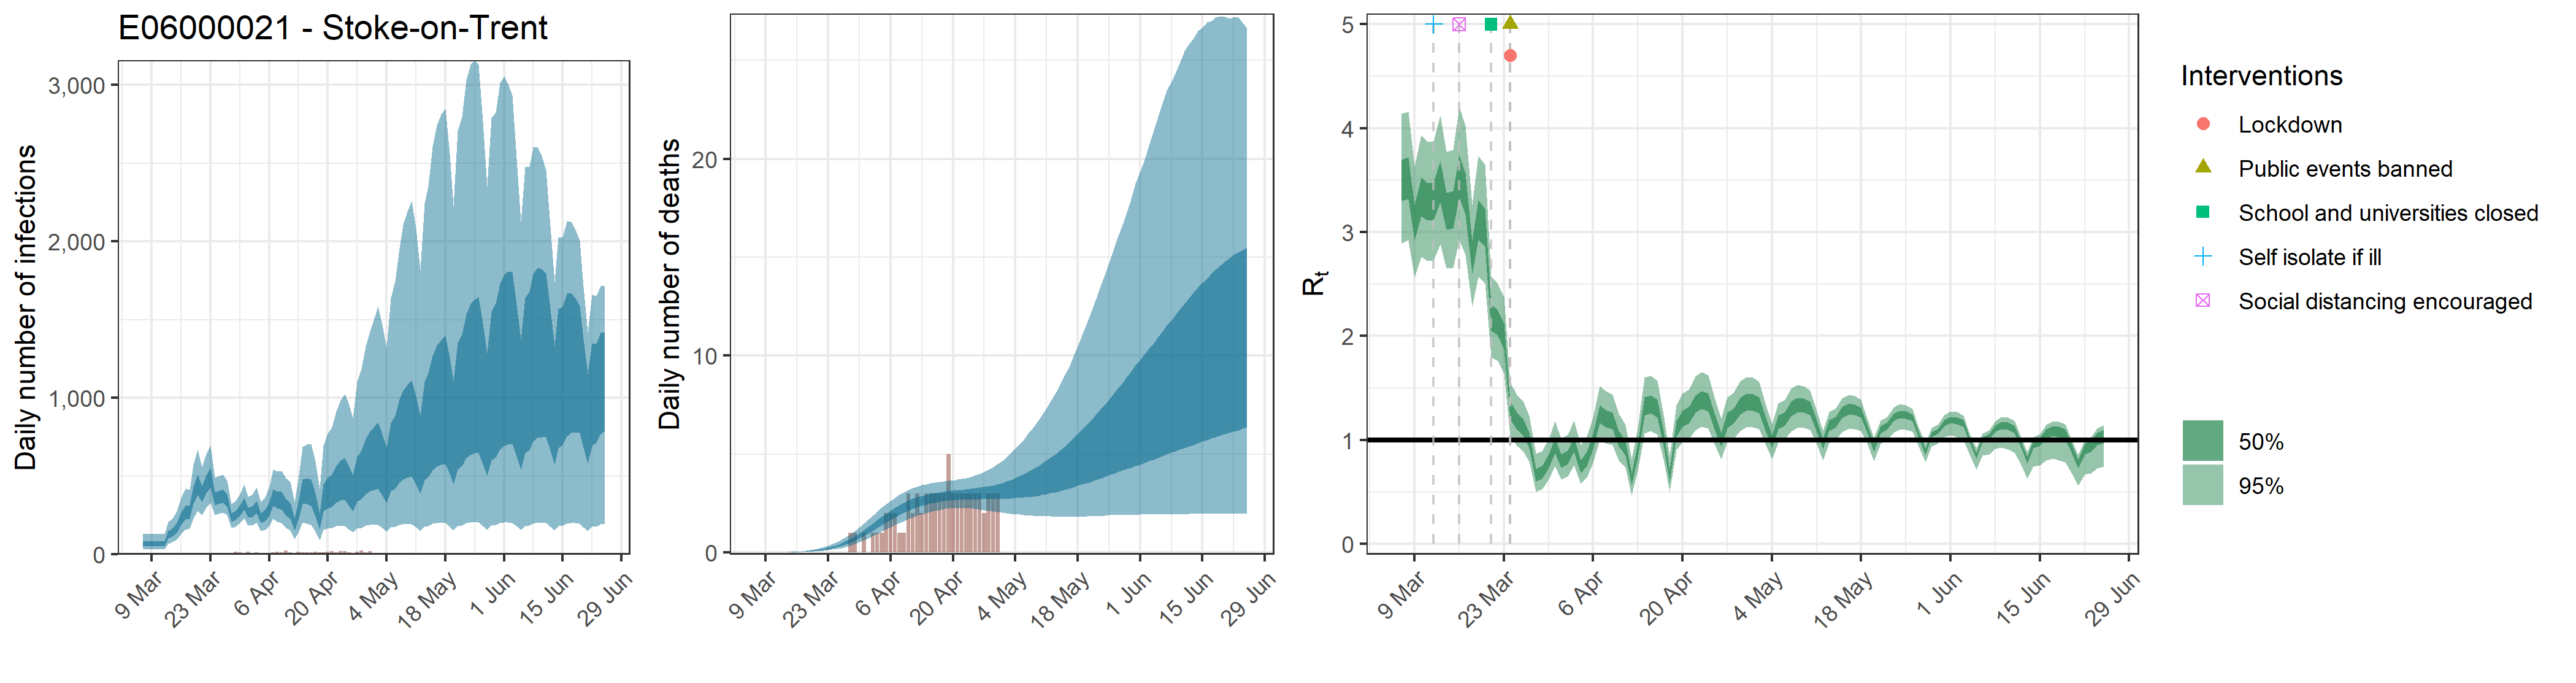

The data file committed next to this chart (first rows):
, date, country, reported_cases, predicted_cases, cases_min, cases_max, cases_min2, cases_max2, reported_deaths, estimated_deaths, deaths_min, deaths_max, deaths_min2, deaths_max2, rt, rt_min, rt_max, rt_min2, rt_max2
1, 2020-03-07, E06000021 - Stoke-on-Trent, 0, 70.37, 32.77, 128.4, 53.28, 83.67, 0, 7.03735308371164e-14, 3.27700896845555e-14, 1.28355745906189e-13, 5.32789821441206e-14, 8.36732386484745e-14, 3.5, 2.893, 4.138, 3.303, 3.697
2, 2020-03-08, E06000021 - Stoke-on-Trent, 0, 70.37, 32.77, 128.4, 53.28, 83.67, 0, 1.39501979841509e-06, 6.81277053077749e-07, 2.48527780554367e-06, 1.07067991878764e-06, 1.6557439275167e-06, 3.528, 2.922, 4.157, 3.32, 3.722
3, 2020-03-09, E06000021 - Stoke-on-Trent, 0, 70.37, 32.77, 128.4, 53.28, 83.67, 0, 2.37153365730566e-05, 1.15817099023217e-05, 4.22497226942424e-05, 1.82015586193899e-05, 2.81476467677839e-05, 3.09, 2.563, 3.633, 2.922, 3.259
4, 2020-03-10, E06000021 - Stoke-on-Trent, 0, 70.37, 32.77, 128.4, 53.28, 83.67, 0, 0.0001493, 7.28966446793191e-05, 0.0002659, 0.0001146, 0.0001772, 3.34, 2.767, 3.93, 3.155, 3.526
5, 2020-03-11, E06000021 - Stoke-on-Trent, 0, 70.37, 32.77, 128.4, 53.28, 83.67, 0, 0.0006082, 0.000297, 0.001084, 0.0004668, 0.0007219, 3.289, 2.724, 3.868, 3.111, 3.472
6, 2020-03-12, E06000021 - Stoke-on-Trent, 2, 70.37, 32.77, 128.4, 53.28, 83.67, 0, 0.001727, 0.0008434, 0.003077, 0.001326, 0.00205, 3.294, 2.729, 3.876, 3.111, 3.477
7, 2020-03-13, E06000021 - Stoke-on-Trent, 0, 127.8, 68.75, 206.4, 102.1, 148.8, 0, 0.003947, 0.001928, 0.007032, 0.003029, 0.004685, 3.488, 2.884, 4.124, 3.289, 3.684
8, 2020-03-14, E06000021 - Stoke-on-Trent, 1, 141.8, 77.26, 227.6, 113.8, 165.1, 0, 0.007693, 0.003757, 0.01371, 0.005905, 0.009131, 3.203, 2.65, 3.771, 3.025, 3.379
9, 2020-03-15, E06000021 - Stoke-on-Trent, 0, 173.4, 96.44, 275.2, 139.6, 200.8, 0, 0.01348, 0.006587, 0.02402, 0.01035, 0.016, 3.215, 2.658, 3.791, 3.036, 3.396
10, 2020-03-16, E06000021 - Stoke-on-Trent, 0, 232.7, 131.5, 362.8, 188.9, 267.5, 0, 0.02183, 0.01067, 0.03885, 0.01677, 0.0259, 3.537, 2.924, 4.211, 3.331, 3.74
11, 2020-03-17, E06000021 - Stoke-on-Trent, 1, 272.4, 158, 418.4, 224.3, 311.2, 0, 0.0334, 0.01637, 0.05935, 0.02571, 0.03964, 3.376, 2.782, 4.019, 3.174, 3.57
12, 2020-03-18, E06000021 - Stoke-on-Trent, 1, 275, 164.4, 411, 229.6, 312.4, 0, 0.04867, 0.02394, 0.08624, 0.0376, 0.0577, 2.759, 2.287, 3.267, 2.599, 2.919
13, 2020-03-19, E06000021 - Stoke-on-Trent, 1, 381.4, 229.5, 571.6, 320.7, 433.4, 0, 0.06834, 0.03384, 0.1206, 0.05307, 0.08101, 3.123, 2.57, 3.735, 2.931, 3.305
14, 2020-03-20, E06000021 - Stoke-on-Trent, 1, 450.2, 279.1, 670.2, 381.8, 511.2, 0, 0.09305, 0.04657, 0.1631, 0.07266, 0.1101, 3.05, 2.509, 3.65, 2.863, 3.227
15, 2020-03-21, E06000021 - Stoke-on-Trent, 2, 387.5, 249.7, 555.9, 334.4, 435.9, 0, 0.1236, 0.06248, 0.2142, 0.09695, 0.146, 2.175, 1.796, 2.575, 2.048, 2.301
16, 2020-03-22, E06000021 - Stoke-on-Trent, 2, 453.8, 298.1, 641.2, 392.1, 508.1, 0, 0.1612, 0.08294, 0.2764, 0.1269, 0.1899, 2.134, 1.768, 2.508, 2.012, 2.255
17, 2020-03-23, E06000021 - Stoke-on-Trent, 4, 493.1, 330.7, 695.5, 428.7, 551.5, 0, 0.2076, 0.1091, 0.3505, 0.1645, 0.2439, 1.999, 1.644, 2.38, 1.875, 2.119
18, 2020-03-24, E06000021 - Stoke-on-Trent, 5, 359.9, 251, 492.4, 315.8, 398, 0, 0.2635, 0.1417, 0.436, 0.211, 0.3088, 1.286, 1.037, 1.552, 1.197, 1.372
19, 2020-03-25, E06000021 - Stoke-on-Trent, 5, 367.5, 258.7, 499.9, 323.1, 405.5, 0, 0.3303, 0.1812, 0.5372, 0.2664, 0.3855, 1.182, 0.9477, 1.437, 1.097, 1.263
20, 2020-03-26, E06000021 - Stoke-on-Trent, 5, 376.1, 268.7, 511.1, 329.7, 414.6, 0, 0.4093, 0.2273, 0.6519, 0.3328, 0.476, 1.127, 0.8938, 1.379, 1.044, 1.205
21, 2020-03-27, E06000021 - Stoke-on-Trent, 3, 348.8, 249.9, 471.9, 306.8, 385.7, 0, 0.5014, 0.2854, 0.784, 0.4109, 0.5807, 0.9988, 0.7903, 1.236, 0.9249, 1.073
22, 2020-03-28, E06000021 - Stoke-on-Trent, 4, 238.6, 170.7, 323.6, 209.5, 264.3, 1, 0.6064, 0.3526, 0.9351, 0.5013, 0.6993, 0.6662, 0.5045, 0.8678, 0.604, 0.7229
23, 2020-03-29, E06000021 - Stoke-on-Trent, 17, 250.3, 177.6, 342.1, 220, 277.4, 1, 0.7247, 0.4311, 1.1, 0.6019, 0.8311, 0.6932, 0.524, 0.8947, 0.6277, 0.7519
24, 2020-03-30, E06000021 - Stoke-on-Trent, 14, 284.3, 202.1, 385.2, 249.4, 314, 0, 0.8551, 0.5199, 1.28, 0.7149, 0.9771, 0.7988, 0.6182, 1.013, 0.7335, 0.8611
25, 2020-03-31, E06000021 - Stoke-on-Trent, 3, 328.7, 231.3, 448.1, 287.9, 362.7, 1, 0.9957, 0.6181, 1.467, 0.838, 1.134, 0.9503, 0.7499, 1.18, 0.8769, 1.021
26, 2020-04-01, E06000021 - Stoke-on-Trent, 17, 269, 185.3, 370.1, 233.9, 298.7, 0, 1.145, 0.721, 1.669, 0.9684, 1.3, 0.8016, 0.6203, 1.018, 0.7359, 0.8642
27, 2020-04-02, E06000021 - Stoke-on-Trent, 9, 273.3, 186.2, 380.5, 236.4, 304.6, 1, 1.299, 0.8267, 1.868, 1.105, 1.468, 0.8348, 0.6503, 1.053, 0.768, 0.8995
28, 2020-04-03, E06000021 - Stoke-on-Trent, 11, 306, 204.3, 428.9, 263.8, 341.6, 1, 1.455, 0.9365, 2.061, 1.243, 1.641, 0.9576, 0.754, 1.191, 0.8855, 1.029
29, 2020-04-04, E06000021 - Stoke-on-Trent, 6, 233.3, 150.2, 334.8, 199.3, 263.2, 1, 1.611, 1.056, 2.261, 1.384, 1.811, 0.7467, 0.5771, 0.9531, 0.6815, 0.8061
30, 2020-04-05, E06000021 - Stoke-on-Trent, 7, 251.9, 158.7, 365.9, 213.5, 285.4, 2, 1.763, 1.17, 2.455, 1.523, 1.973, 0.8217, 0.6399, 1.036, 0.7521, 0.8849
31, 2020-04-06, E06000021 - Stoke-on-Trent, 4, 294.2, 181.7, 432.2, 249.2, 333.3, 2, 1.908, 1.282, 2.621, 1.653, 2.127, 0.9824, 0.7784, 1.214, 0.9086, 1.055
32, 2020-04-07, E06000021 - Stoke-on-Trent, 11, 366.1, 226.2, 543.5, 310.1, 414.9, 2, 2.045, 1.397, 2.786, 1.784, 2.276, 1.25, 1, 1.52, 1.163, 1.333
33, 2020-04-08, E06000021 - Stoke-on-Trent, 18, 350.9, 209.9, 531.2, 293.6, 401.3, 1, 2.173, 1.509, 2.941, 1.906, 2.412, 1.209, 0.968, 1.469, 1.126, 1.29
34, 2020-04-09, E06000021 - Stoke-on-Trent, 11, 347.7, 201.2, 534.1, 288.3, 400.4, 1, 2.288, 1.599, 3.064, 2.02, 2.533, 1.186, 0.9498, 1.439, 1.104, 1.266
35, 2020-04-10, E06000021 - Stoke-on-Trent, 24, 304, 168.3, 486.5, 249.3, 353.4, 3, 2.391, 1.7, 3.172, 2.121, 2.635, 1.014, 0.8026, 1.252, 0.9403, 1.088
36, 2020-04-11, E06000021 - Stoke-on-Trent, 12, 284.1, 152.5, 463.7, 229.5, 331.8, 2, 2.484, 1.788, 3.271, 2.214, 2.729, 0.926, 0.7355, 1.144, 0.8539, 0.9933
37, 2020-04-12, E06000021 - Stoke-on-Trent, 10, 195.4, 98.65, 333.8, 153.6, 230.7, 3, 2.564, 1.877, 3.347, 2.299, 2.809, 0.6262, 0.469, 0.8151, 0.5656, 0.6811
38, 2020-04-13, E06000021 - Stoke-on-Trent, 15, 279.6, 137.8, 480.8, 221, 330.2, 2, 2.633, 1.946, 3.413, 2.374, 2.874, 0.8971, 0.7017, 1.117, 0.8271, 0.9641
39, 2020-04-14, E06000021 - Stoke-on-Trent, 14, 405.2, 203.2, 685.9, 321.2, 480, 3, 2.692, 2.009, 3.459, 2.44, 2.933, 1.325, 1.064, 1.601, 1.235, 1.411
40, 2020-04-15, E06000021 - Stoke-on-Trent, 14, 407.4, 198.1, 702.3, 320.5, 485.3, 3, 2.743, 2.068, 3.51, 2.493, 2.981, 1.347, 1.087, 1.621, 1.258, 1.432
41, 2020-04-16, E06000021 - Stoke-on-Trent, 11, 399.9, 187.1, 706, 308.8, 479.5, 3, 2.787, 2.123, 3.554, 2.538, 3.02, 1.304, 1.05, 1.571, 1.217, 1.387
42, 2020-04-17, E06000021 - Stoke-on-Trent, 16, 323.3, 144.6, 593.9, 243.1, 389.8, 3, 2.823, 2.163, 3.594, 2.576, 3.05, 1.02, 0.8171, 1.248, 0.9482, 1.092
43, 2020-04-18, E06000021 - Stoke-on-Trent, 12, 216.1, 89.85, 420, 158.1, 262.3, 3, 2.853, 2.201, 3.617, 2.61, 3.081, 0.6563, 0.5002, 0.8517, 0.5978, 0.7095
44, 2020-04-19, E06000021 - Stoke-on-Trent, 11, 371.2, 158.1, 695.4, 273.4, 449.2, 5, 2.881, 2.23, 3.632, 2.639, 3.104, 1.112, 0.9064, 1.337, 1.032, 1.185
45, 2020-04-20, E06000021 - Stoke-on-Trent, 16, 403.8, 166.2, 773.6, 294.7, 491.8, 3, 2.903, 2.237, 3.661, 2.656, 3.133, 1.209, 0.984, 1.447, 1.13, 1.285
46, 2020-04-21, E06000021 - Stoke-on-Trent, 20, 419, 167.3, 812.6, 302.7, 511.3, 3, 2.921, 2.244, 3.694, 2.671, 3.157, 1.247, 1.016, 1.488, 1.166, 1.325
47, 2020-04-22, E06000021 - Stoke-on-Trent, 13, 460.7, 179.2, 913.1, 329.4, 563.8, 3, 2.939, 2.242, 3.731, 2.678, 3.182, 1.348, 1.095, 1.611, 1.262, 1.43
48, 2020-04-23, E06000021 - Stoke-on-Trent, 22, 488.4, 183.5, 985.1, 345.1, 601, 3, 2.957, 2.238, 3.779, 2.68, 3.206, 1.387, 1.13, 1.657, 1.299, 1.473
49, 2020-04-24, E06000021 - Stoke-on-Trent, 21, 500, 181.9, 1026, 349.6, 617.4, 3, 2.974, 2.231, 3.831, 2.681, 3.233, 1.363, 1.112, 1.623, 1.278, 1.446
50, 2020-04-25, E06000021 - Stoke-on-Trent, 12, 456.6, 159.9, 968.1, 314, 567.7, 3, 2.992, 2.216, 3.912, 2.686, 3.264, 1.185, 0.9663, 1.41, 1.108, 1.257
51, 2020-04-26, E06000021 - Stoke-on-Trent, 8, 406.1, 139.9, 871.5, 273.8, 506.7, 3, 3.012, 2.191, 3.998, 2.697, 3.297, 1.004, 0.8167, 1.206, 0.932, 1.069
52, 2020-04-27, E06000021 - Stoke-on-Trent, 17, 500.5, 165, 1101, 336.7, 625.5, 2, 3.033, 2.158, 4.094, 2.697, 3.327, 1.193, 0.9785, 1.414, 1.119, 1.265
53, 2020-04-28, E06000021 - Stoke-on-Trent, 24, 530, 170.3, 1185, 352, 663.8, 3, 3.056, 2.117, 4.209, 2.696, 3.371, 1.23, 1.01, 1.452, 1.156, 1.302
54, 2020-04-29, E06000021 - Stoke-on-Trent, 12, 587.7, 183.1, 1330, 384.2, 738.4, 3, 3.085, 2.09, 4.336, 2.703, 3.411, 1.328, 1.088, 1.568, 1.25, 1.407
55, 2020-04-30, E06000021 - Stoke-on-Trent, 21, 624.4, 187.9, 1424, 402.9, 785.9, 3, 3.118, 2.05, 4.482, 2.706, 3.465, 1.366, 1.123, 1.61, 1.285, 1.447
56, 2020-05-01, E06000021 - Stoke-on-Trent, 0, 648.3, 189.7, 1506, 412.4, 817.2, 0, 3.157, 2.025, 4.655, 2.714, 3.533, 1.363, 1.122, 1.6, 1.282, 1.442
57, 2020-05-02, E06000021 - Stoke-on-Trent, 0, 667, 189.5, 1586, 419, 843.4, 0, 3.202, 2.002, 4.838, 2.726, 3.604, 1.338, 1.106, 1.563, 1.261, 1.415
58, 2020-05-03, E06000021 - Stoke-on-Trent, 0, 609.2, 167.7, 1467, 378, 770.3, 0, 3.254, 1.961, 5.04, 2.744, 3.692, 1.162, 0.9639, 1.351, 1.096, 1.228
59, 2020-05-04, E06000021 - Stoke-on-Trent, 0, 540.5, 144.5, 1324, 331.5, 681, 0, 3.312, 1.945, 5.259, 2.765, 3.779, 0.9832, 0.8135, 1.151, 0.9216, 1.044
60, 2020-05-05, E06000021 - Stoke-on-Trent, 0, 664.5, 173.1, 1642, 403.7, 841.2, 0, 3.377, 1.924, 5.521, 2.775, 3.881, 1.168, 0.9764, 1.351, 1.104, 1.232
... 51 more rows
